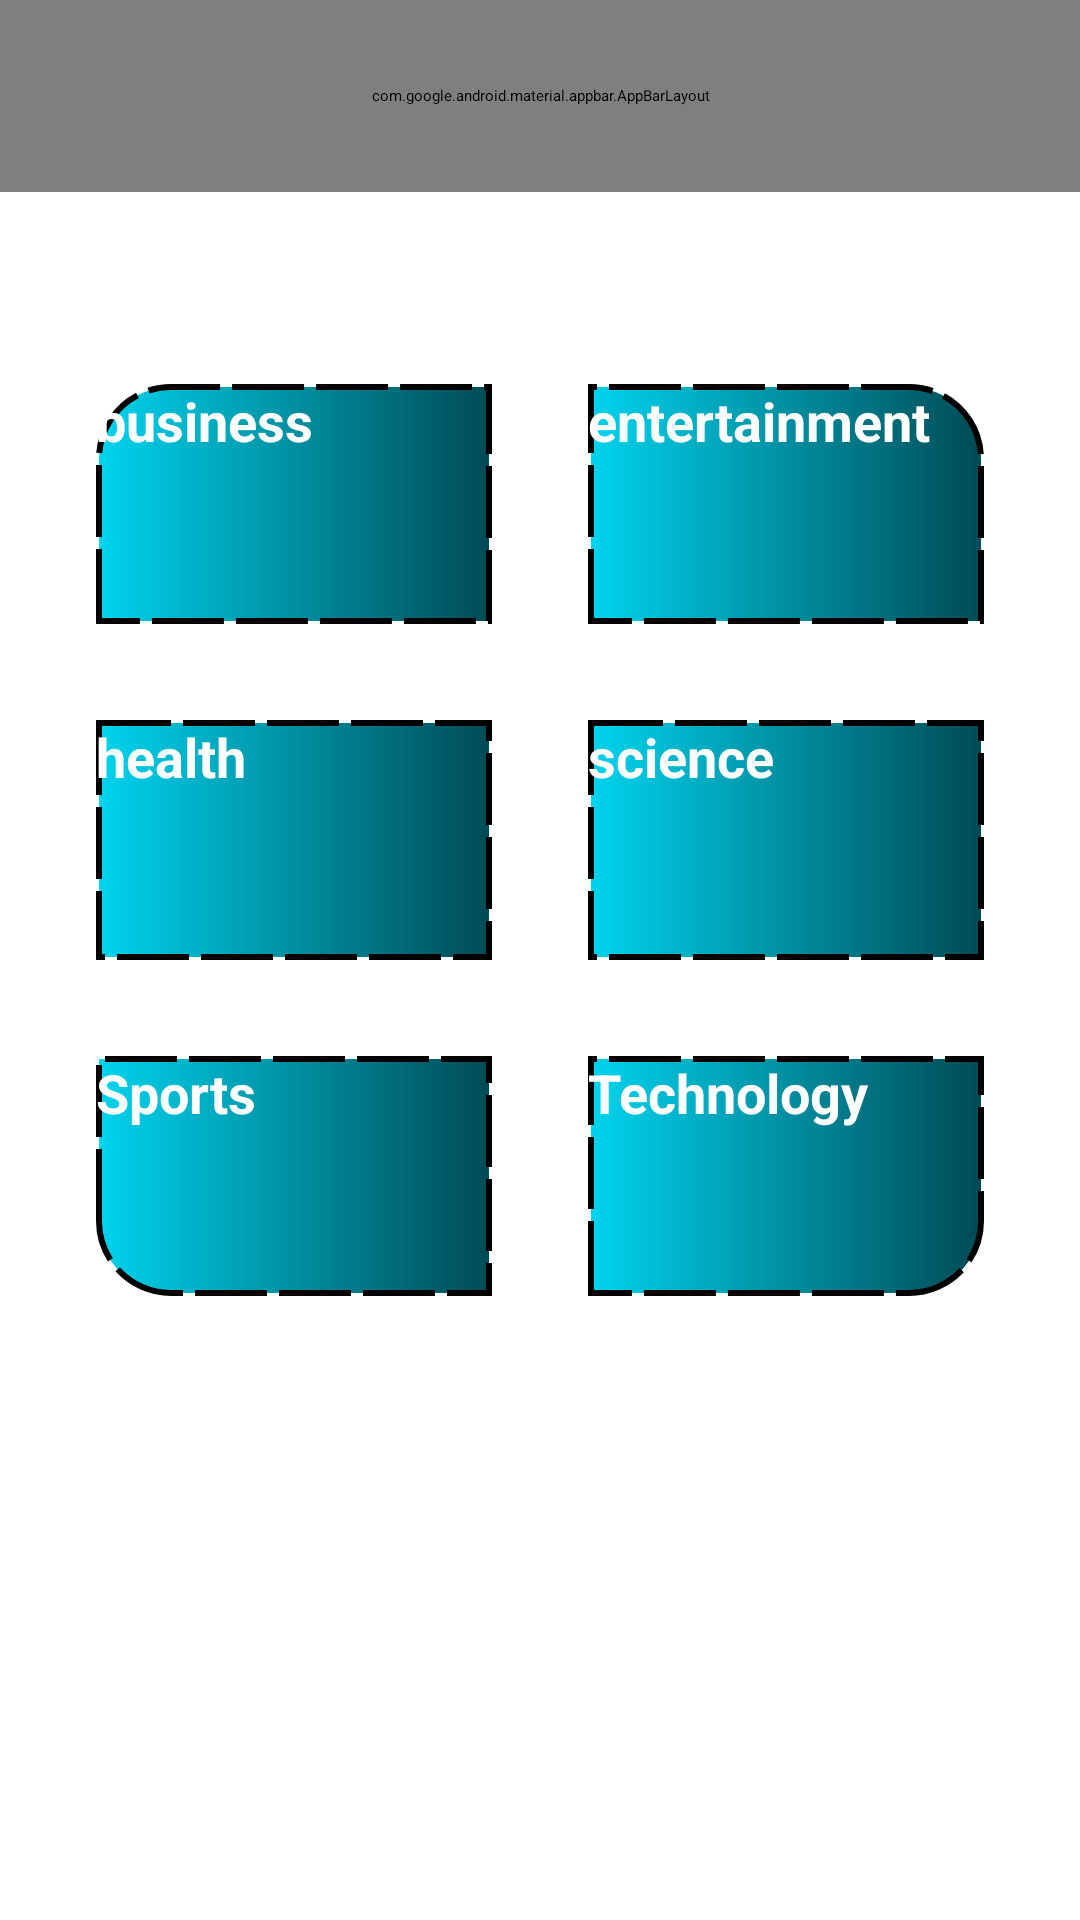

The Android layout XML behind this screen, and the referenced resources:
<!-- AndroidManifest.xml: application theme Theme.NewsApp -->
<!-- res/layout/fragment_home.xml -->
<?xml version="1.0" encoding="utf-8"?>
<LinearLayout xmlns:android="http://schemas.android.com/apk/res/android"
    xmlns:app="http://schemas.android.com/apk/res-auto"
    xmlns:tools="http://schemas.android.com/tools"
    android:id="@+id/main"
    android:layout_width="match_parent"
    android:layout_height="match_parent"
    android:orientation="vertical"
    tools:context=".presentation.ui.fragment.HomeFragment">

    <com.google.android.material.appbar.AppBarLayout
        android:layout_width="match_parent"
        android:layout_height="64dp">

        <androidx.appcompat.widget.Toolbar
            android:id="@+id/home_tool_bar"
            android:layout_width="match_parent"
            android:layout_height="?attr/actionBarSize"
            android:background="@android:color/transparent"
            app:menu="@menu/home_menu"
            app:titleTextAppearance="@style/TextAppearance.AppCompat.Widget.ActionBar.Title"
            app:titleTextColor="@android:color/white">

            <TextView
                android:layout_width="wrap_content"
                android:layout_height="wrap_content"
                android:layout_gravity="center"
                android:textColor="@color/black"
                android:textSize="20sp"
                android:text="Home" />
        </androidx.appcompat.widget.Toolbar>
    </com.google.android.material.appbar.AppBarLayout>

    <include android:id="@+id/home_content"
        layout="@layout/home_content" />
</LinearLayout>
<!-- res/layout/home_content.xml (included above) -->
<?xml version="1.0" encoding="utf-8"?>
<androidx.constraintlayout.widget.ConstraintLayout xmlns:android="http://schemas.android.com/apk/res/android"
    xmlns:app="http://schemas.android.com/apk/res-auto"
    android:layout_width="match_parent"
    android:layout_height="match_parent">

    <androidx.appcompat.widget.AppCompatButton
        android:id="@+id/business_btn"
        style="@style/TVStyle"
        android:layout_width="0dp"
        android:layout_height="wrap_content"
        android:layout_marginStart="32dp"
        android:layout_marginTop="64dp"
        android:layout_marginEnd="16dp"
        android:background="@drawable/cat_top_start_shape"
        android:text="business"
        app:layout_constraintEnd_toStartOf="@+id/entertainment_btn"
        app:layout_constraintStart_toStartOf="parent"
        app:layout_constraintTop_toTopOf="parent" />

    <androidx.appcompat.widget.AppCompatButton
        android:id="@+id/entertainment_btn"
        style="@style/TVStyle"
        android:layout_width="0dp"
        android:layout_height="wrap_content"
        android:layout_marginStart="16dp"
        android:layout_marginEnd="32dp"
        android:background="@drawable/cat_top_end_shape"
        android:text="entertainment"
        app:layout_constraintEnd_toEndOf="parent"
        app:layout_constraintStart_toEndOf="@+id/business_btn"
        app:layout_constraintTop_toTopOf="@id/business_btn" />

    <androidx.appcompat.widget.AppCompatButton
        android:id="@+id/health_btn"
        style="@style/TVStyle"
        android:layout_width="0dp"
        android:layout_height="wrap_content"
        android:layout_marginTop="32dp"
        android:background="@drawable/cat_center_shape"
        android:text="health"
        app:layout_constraintEnd_toEndOf="@+id/business_btn"
        app:layout_constraintStart_toStartOf="@id/business_btn"
        app:layout_constraintTop_toBottomOf="@id/business_btn" />

    <androidx.appcompat.widget.AppCompatButton
        android:id="@+id/science_btn"
        style="@style/TVStyle"
        android:layout_width="0dp"
        android:layout_height="wrap_content"
        android:layout_marginTop="32dp"
        android:background="@drawable/cat_center_shape"
        android:text="science"
        app:layout_constraintEnd_toEndOf="@id/entertainment_btn"
        app:layout_constraintStart_toStartOf="@+id/entertainment_btn"
        app:layout_constraintTop_toBottomOf="@id/entertainment_btn" />

    <androidx.appcompat.widget.AppCompatButton
        android:id="@+id/sports_btn"
        style="@style/TVStyle"
        android:layout_width="0dp"
        android:layout_height="wrap_content"
        android:layout_marginTop="32dp"
        android:background="@drawable/cat_bottom_start_shape"
        android:text="Sports"
        app:layout_constraintEnd_toEndOf="@+id/business_btn"
        app:layout_constraintStart_toStartOf="@id/business_btn"
        app:layout_constraintTop_toBottomOf="@id/health_btn" />

    <androidx.appcompat.widget.AppCompatButton
        android:id="@+id/tech_btn"
        style="@style/TVStyle"
        android:layout_width="0dp"
        android:layout_height="wrap_content"
        android:layout_marginTop="32dp"
        android:background="@drawable/cat_bottom_end_shape"
        android:text="Technology"
        app:layout_constraintEnd_toEndOf="@id/entertainment_btn"
        app:layout_constraintStart_toStartOf="@+id/entertainment_btn"
        app:layout_constraintTop_toBottomOf="@id/science_btn" />


</androidx.constraintlayout.widget.ConstraintLayout>
<!-- resources referenced by this layout -->
<resources>
  <!-- drawable cat_bottom_end_shape (drawable) -->
  <?xml version="1.0" encoding="utf-8"?>
  <shape xmlns:android="http://schemas.android.com/apk/res/android">
  
      <size
          android:width="160dp"
          android:height="80dp" />
  
      <gradient
          android:centerColor="#008fa1"
          android:endColor="#004b55"
          android:startColor="#00d3ee" />
  
      <corners android:bottomRightRadius="24dp" />
  
      <stroke
          android:width="2dp"
          android:color="@color/black"
          android:dashWidth="24dp"
          android:dashGap="4dp" />
  
  </shape>
  <!-- drawable cat_bottom_start_shape (drawable) -->
  <?xml version="1.0" encoding="utf-8"?>
  <shape xmlns:android="http://schemas.android.com/apk/res/android">
  
      <size
          android:width="160dp"
          android:height="80dp" />
  
      <gradient
          android:centerColor="#008fa1"
          android:endColor="#004b55"
          android:startColor="#00d3ee" />
  
      <corners android:bottomLeftRadius="24dp" />
  
      <stroke
          android:width="2dp"
          android:color="@color/black"
          android:dashWidth="24dp"
          android:dashGap="4dp" />
  
  </shape>
  <!-- drawable cat_center_shape (drawable) -->
  <?xml version="1.0" encoding="utf-8"?>
  <shape xmlns:android="http://schemas.android.com/apk/res/android">
  
      <size
          android:width="160dp"
          android:height="80dp" />
  
      <gradient
          android:centerColor="#008fa1"
          android:endColor="#004b55"
          android:startColor="#00d3ee" />
  
      <stroke
          android:width="2dp"
          android:color="@color/black"
          android:dashWidth="24dp"
          android:dashGap="4dp" />
  
  </shape>
  <!-- drawable cat_top_end_shape (drawable) -->
  <?xml version="1.0" encoding="utf-8"?>
  <shape xmlns:android="http://schemas.android.com/apk/res/android">
  
      <size
          android:width="160dp"
          android:height="80dp" />
  
      <gradient
          android:centerColor="#008fa1"
          android:endColor="#004b55"
          android:startColor="#00d3ee" />
  
      <corners android:topRightRadius="24dp" />
  
      <stroke
          android:width="2dp"
          android:color="@color/black"
          android:dashWidth="24dp"
          android:dashGap="4dp" />
  
  </shape>
  <!-- drawable cat_top_start_shape (drawable) -->
  <?xml version="1.0" encoding="utf-8"?>
  <shape xmlns:android="http://schemas.android.com/apk/res/android">
  
      <size
          android:width="160dp"
          android:height="80dp" />
  
      <gradient
          android:centerColor="#008fa1"
          android:endColor="#004b55"
          android:startColor="#00d3ee" />
  
      <corners android:topLeftRadius="24dp" />
  
      <stroke
          android:width="2dp"
          android:color="@color/black"
          android:dashWidth="24dp"
          android:dashGap="4dp" />
  
  </shape>
  <style name="TVStyle">
          <item name="android:textColor">@color/white</item>
          <item name="android:textSize">18sp</item>
          <item name="android:textStyle">bold</item>
      </style>
  <!-- not gathered from this repository: default colours our renderer supplied (Android Studio template values) -->
  <color name="black">#FF000000</color>
  <color name="white">#FFFFFFFF</color>
</resources>
